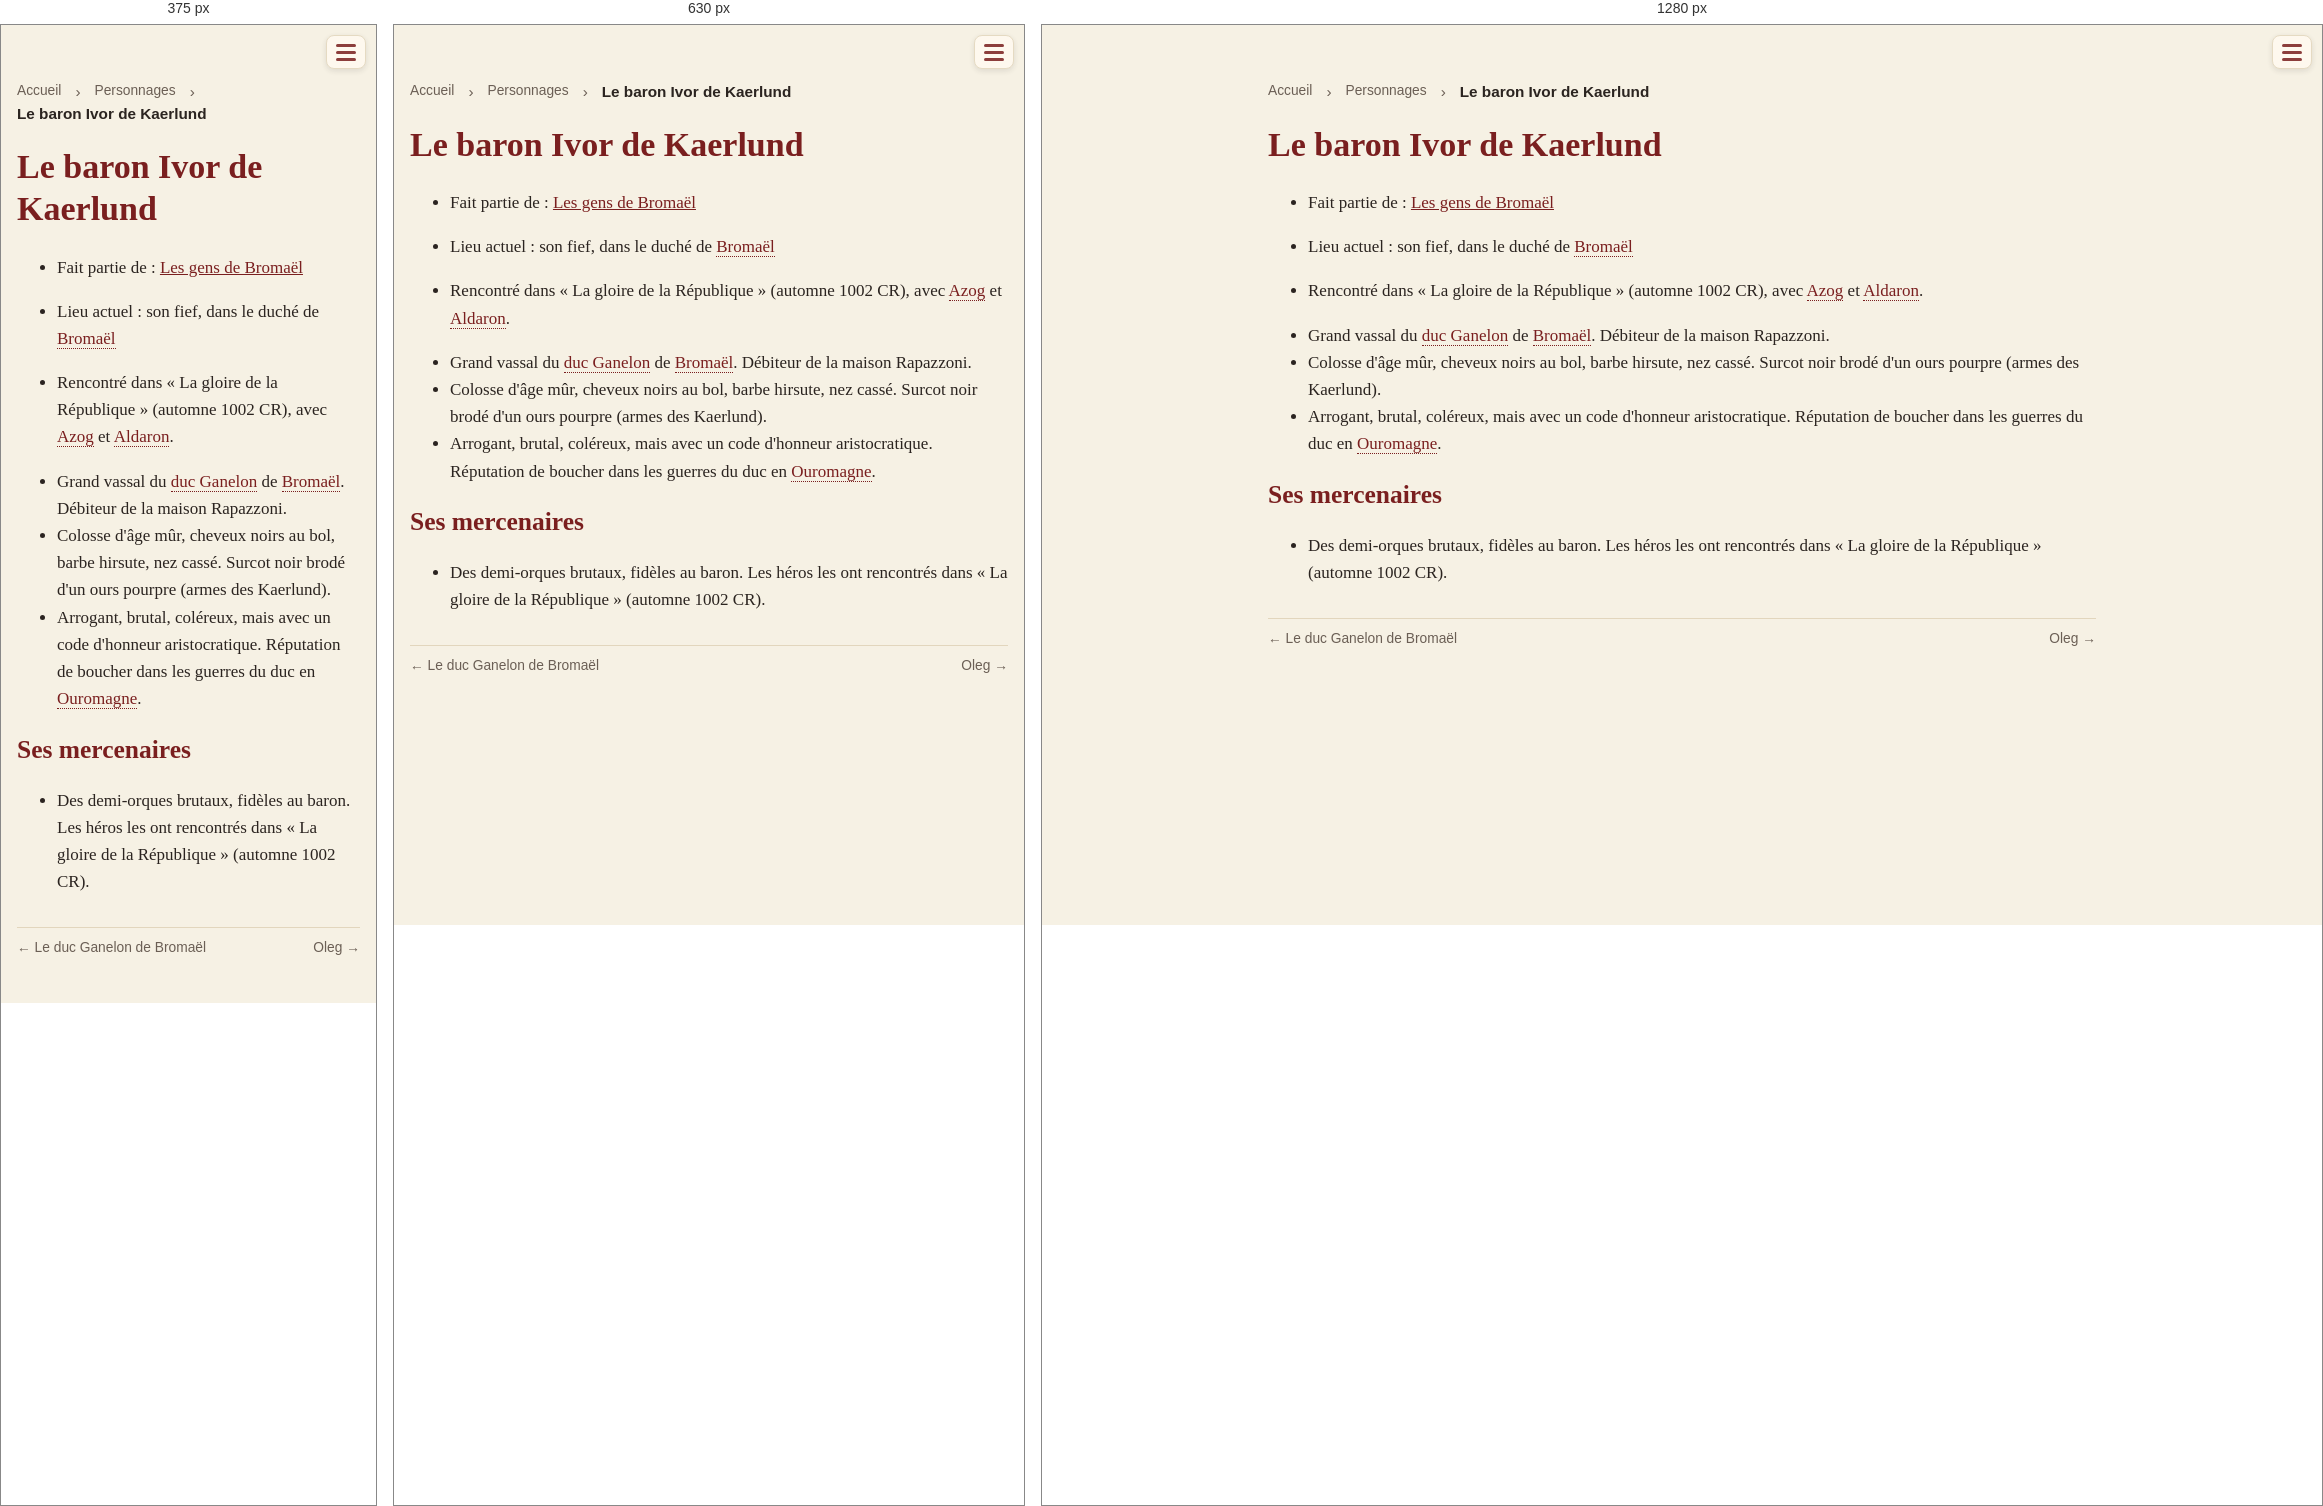
Rendered at 375 px, 630 px and 1280 px, left to right.

<!-- file: pnj-kaerlund.html -->
<!doctype html>
<html lang="fr">
<head>
<meta charset="utf-8">
<meta name="viewport" content="width=device-width, initial-scale=1">
<title>Le baron Ivor de Kaerlund · Une campagne de jeu de rôle dans le Vieux Royaume</title>
<link rel="stylesheet" href="style.css?v=e5cb7d56">

<style>a.livre-card { border: 2px solid var(--accent) !important; }</style>
</head>
<body>
<header><span class="session-timer" data-start="2026-11-22T14:00" data-minutes="240" hidden></span><script>(()=>{const t=document.currentScript.previousElementSibling;
const start=new Date(t.dataset.start).getTime(),end=start+t.dataset.minutes*60000;
const f=(ms,up)=>{const t=up?Math.ceil(ms/60000):Math.floor(ms/60000);
return Math.floor(t/60)+" h "+String(t%60).padStart(2,"0")};
const tick=()=>{const now=Date.now();
if(now>end+3600000){t.hidden=true;return}
t.hidden=false;
if(now<start){const d=new Date(start),p=n=>String(n).padStart(2,"0");t.classList.remove("over");
t.innerHTML="📅 Début : "+p(d.getDate())+"/"+p(d.getMonth()+1)+" "+p(d.getHours())+":"+p(d.getMinutes())+'<span class="long"> · durée prévue '+f(end-start).replace(/ 00$/,"")+"</span>"}
else if(now<=end){t.classList.remove("over");t.textContent="⏳ "+f(end-now,true)}
else{t.classList.add("over");t.textContent="⌛ Fin de la séance (+"+f(now-end)+")"}};
tick();setInterval(tick,1000)})()</script><div class="bar">
<button class="burger" aria-label="Menu" aria-expanded="false"
  onclick="const h=this.closest('header');const o=h.classList.toggle('open');this.setAttribute('aria-expanded',o)">
<span class="lines"><span></span><span></span><span></span></span></button></div>
<nav><a href="index.html">Accueil</a><a href="livre.html" class="livre-link">🎲 Jouer</a>
<a href="journal.html">Campagne</a>
<a href="quetes.html">Quêtes</a>
<a href="pnj.html" class=active>Personnages</a>
<a href="carte.html">Carte</a>
<a href="histoire.html">Lore</a></nav></header>
<main>
<nav class="crumbs"><a href="index.html">Accueil</a> › <a href="pnj.html">Personnages</a> › <span>Le baron Ivor de Kaerlund</span></nav>
<h1 id="le-baron-ivor-de-kaerlund">Le baron Ivor de Kaerlund</h1>
<ul>
<li>Fait partie de : <a href="pnj-gens-de-bromael.html">Les gens de Bromaël</a></li>
<li>
<p>Lieu actuel : son fief, dans le duché de <a class="auto" href="lieux-duche-de-bromael.html">Bromaël</a></p>
</li>
<li>
<p>Rencontré dans « La gloire de la République » (automne 1002 CR), avec <a class="auto" href="https://docs.google.com/spreadsheets/d/1DmyQRkxf4uARUWNZ-sOHnfMn-g9q37PphnN37z9z6Rw/edit#gid=1478640604" target="_blank" rel="noopener">Azog</a> et <a class="auto" href="https://docs.google.com/spreadsheets/d/1DmyQRkxf4uARUWNZ-sOHnfMn-g9q37PphnN37z9z6Rw/edit#gid=0" target="_blank" rel="noopener">Aldaron</a>.</p>
</li>
<li>Grand vassal du <a class="auto" href="pnj-duc-bromael.html">duc Ganelon</a> de <a class="auto" href="lieux-duche-de-bromael.html">Bromaël</a>. Débiteur de la maison Rapazzoni.</li>
<li>Colosse d'âge mûr, cheveux noirs au bol, barbe hirsute, nez cassé. Surcot noir brodé d'un ours pourpre (armes des Kaerlund).</li>
<li>Arrogant, brutal, coléreux, mais avec un code d'honneur aristocratique. Réputation de boucher dans les guerres du duc en <a class="auto" href="lieux-ouromagne.html">Ouromagne</a>.</li>
</ul>
<h2 id="ses-mercenaires">Ses mercenaires</h2>
<ul>
<li>Des demi-orques brutaux, fidèles au baron. Les héros les ont rencontrés dans « La gloire de la République » (automne 1002 CR).</li>
</ul>
<nav class="prev-next"><a href="pnj-duc-bromael.html">← Le duc Ganelon de Bromaël</a><span></span><a href="pnj-oleg.html">Oleg →</a></nav>
</main>
</body>
</html>


/* @media block from style.css */
@media (max-width: 560px) { figure.portrait { float: none; width: 100%; margin: 0 0 12px; } }

/* @media block from style.css */
@media (max-width: 560px) { figure.inline { float: none; width: 100%; margin: 8px 0; } }

/* @media block from style.css */
@media (max-width: 700px) {
  .timeline li { grid-template-columns: minmax(0, 1fr) 48px; gap: 10px; }
  .timeline a.tl-thumb img { width: 48px; height: 48px; }
}

/* @media block from style.css */
@media (max-width: 700px) { .timeline a.tl-thumb img { width: 48px; height: 36px; } }

/* @media block from style.css */
@media (max-width: 560px) { .strip.even { grid-template-columns: repeat(var(--n), minmax(0, 1fr)); } }

/* @media block from style.css */
@media (max-width: 560px) {
  .session-timer { font-size: .85em; padding: 4px 8px; }
  .session-timer .long { display: none; }
}